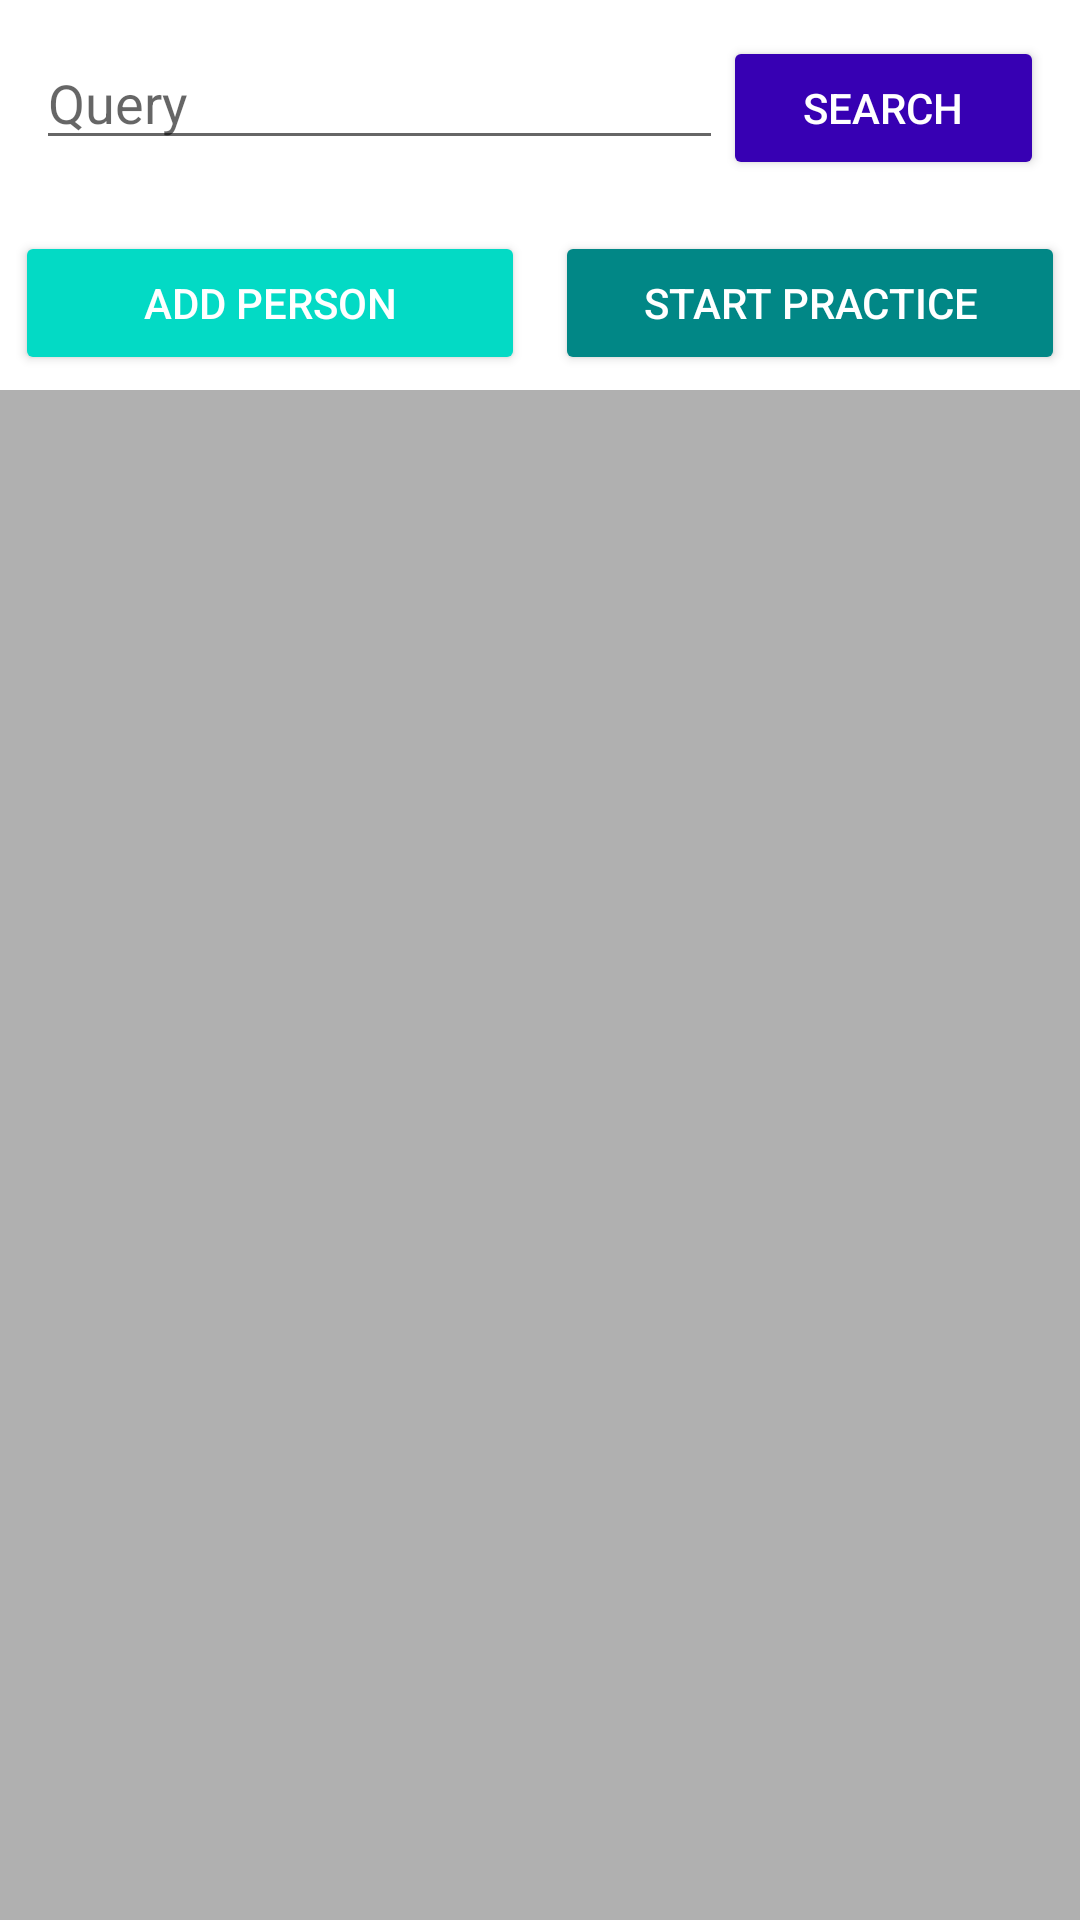

Layout XML and referenced resources for this Android screen:
<!-- AndroidManifest.xml: application theme Theme.WhatTheMvvm -->
<!-- res/layout/activity_main.xml -->
<?xml version="1.0" encoding="utf-8"?>
<layout xmlns:android="http://schemas.android.com/apk/res/android"
    xmlns:tools="http://schemas.android.com/tools">

    <data>

        <variable
            name="model"
            type="what.the.mvvm.viewmodel.MainViewModel" />
    </data>

    <LinearLayout
        android:layout_width="match_parent"
        android:layout_height="match_parent"
        android:orientation="vertical"
        tools:context=".MainActivity">

        <LinearLayout
            android:layout_width="match_parent"
            android:layout_height="wrap_content"
            android:layout_margin="12dp"
            android:orientation="horizontal">

            <EditText
                android:id="@+id/main_activity_search_text_view"
                android:layout_width="wrap_content"
                android:layout_height="wrap_content"
                android:layout_weight="1"
                android:ems="10"
                android:hint="Query"
                android:inputType="textPersonName" />

            <Button
                android:id="@+id/main_activity_search_button"
                android:layout_width="wrap_content"
                android:layout_height="wrap_content"
                android:layout_weight="1"
                android:backgroundTint="@color/purple_700"
                android:drawableStart="@drawable/ic_search_black_24dp"
                android:text="SEARCH"
                android:textColor="@android:color/white" />

        </LinearLayout>

        <LinearLayout
            android:layout_width="match_parent"
            android:layout_height="wrap_content"
            android:orientation="horizontal">

            <Button
                android:id="@+id/main_activity_add_button"
                android:layout_width="match_parent"
                android:layout_height="wrap_content"
                android:layout_margin="5dp"
                android:layout_weight="1"
                android:backgroundTint="@color/teal_200"
                android:text="Add Person"
                android:textColor="@android:color/white" />

            <Button
                android:id="@+id/main_activity_start_practice"
                android:layout_width="match_parent"
                android:layout_height="wrap_content"
                android:layout_margin="5dp"
                android:layout_weight="1"
                android:backgroundTint="@color/teal_700"
                android:text="Start practice"
                android:textColor="@android:color/white" />

        </LinearLayout>

        <LinearLayout
            android:layout_width="match_parent"
            android:layout_height="match_parent"
            android:background="#B0B0B0"
            android:orientation="vertical">

            <androidx.recyclerview.widget.RecyclerView
                android:id="@+id/main_activity_search_recycler_view"
                bindData="@{model.personData}"
                android:layout_width="match_parent"
                android:layout_height="match_parent"
                android:clipToPadding="false"
                android:paddingTop="12dp"
                android:paddingBottom="12dp" />
        </LinearLayout>
    </LinearLayout>
</layout>
<!-- resources referenced by this layout -->
<resources>
  <color name="purple_700">#FF3700B3</color>
  <color name="teal_200">#FF03DAC5</color>
  <color name="teal_700">#FF018786</color>
  <style name="Theme.WhatTheMvvm" parent="Theme.MaterialComponents.DayNight.DarkActionBar">
          
          <item name="colorPrimary">@color/purple_500</item>
          <item name="colorPrimaryVariant">@color/purple_700</item>
          <item name="colorOnPrimary">@color/white</item>
          
          <item name="colorSecondary">@color/teal_200</item>
          <item name="colorSecondaryVariant">@color/teal_700</item>
          <item name="colorOnSecondary">@color/black</item>
          
          <item name="android:statusBarColor" tools:targetApi="l">?attr/colorPrimaryVariant</item>
          
      </style>
  <color name="purple_500">#FF6200EE</color>
  <color name="white">#FFFFFFFF</color>
  <color name="black">#FF000000</color>
</resources>
